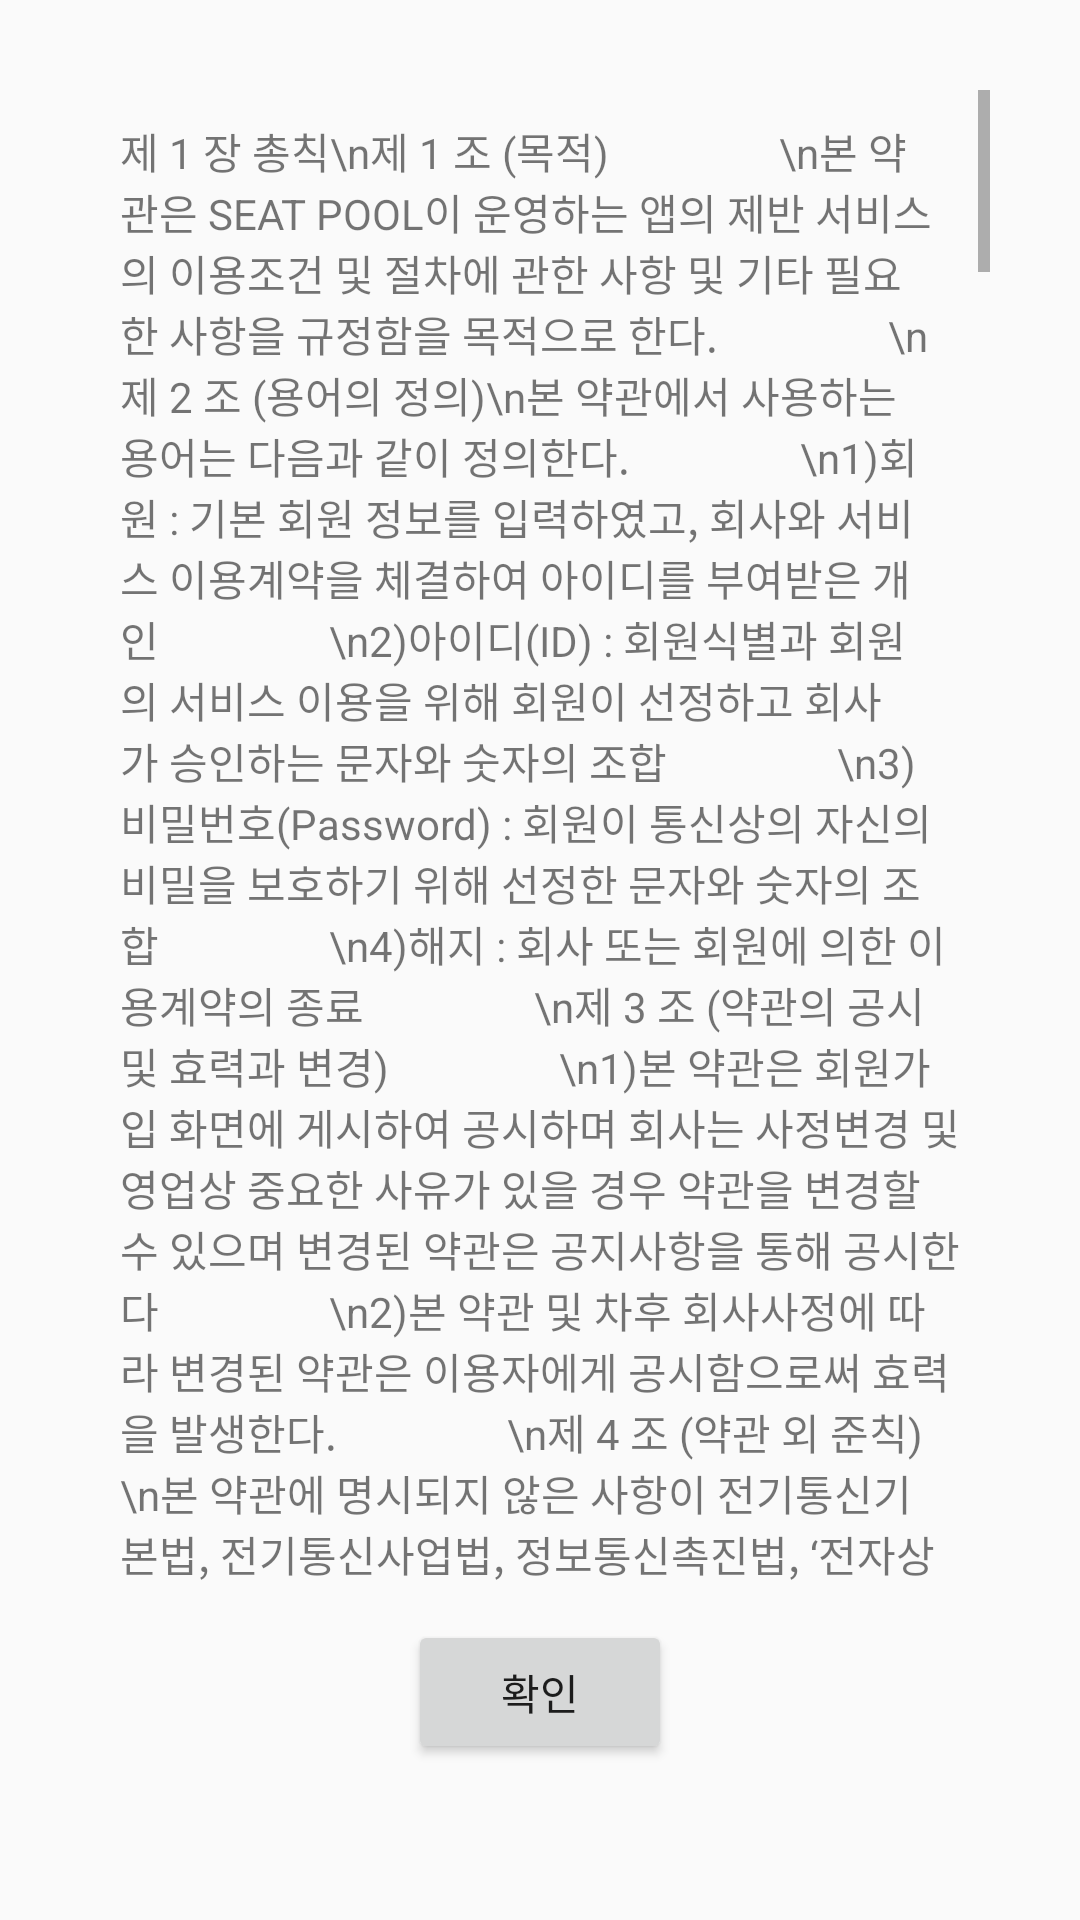

Produce the Android XML layout that renders to this screen, including the resource entries it uses.
<!-- AndroidManifest.xml: application theme Theme.SEATPOOL -->
<!-- res/layout/dialog_terms.xml -->
<?xml version="1.0" encoding="utf-8"?>
<LinearLayout xmlns:android="http://schemas.android.com/apk/res/android"
    android:layout_width="match_parent"
    android:layout_height="match_parent"
    android:orientation="vertical">

    <LinearLayout
        android:layout_width="match_parent"
        android:layout_height="match_parent"
        android:orientation="vertical">

        <ScrollView
            android:id="@+id/test"
            android:layout_width="300dp"
            android:layout_height="500dp"
            android:layout_marginHorizontal="30dp"
            android:layout_marginTop="30dp"
            android:background="@drawable/round_border">

            <TextView
                android:layout_width="match_parent"
                android:layout_height="wrap_content"
                android:layout_margin="10dp"
                android:text="제 1 장 총칙\n제 1 조 (목적)
                \n본 약관은 SEAT POOL이 운영하는 앱의 제반 서비스의 이용조건 및 절차에 관한 사항 및 기타 필요한 사항을 규정함을 목적으로 한다.
                \n제 2 조 (용어의 정의)\n본 약관에서 사용하는 용어는 다음과 같이 정의한다.
                \n1)회원 : 기본 회원 정보를 입력하였고, 회사와 서비스 이용계약을 체결하여 아이디를 부여받은 개인
                \n2)아이디(ID) : 회원식별과 회원의 서비스 이용을 위해 회원이 선정하고 회사가 승인하는 문자와 숫자의 조합
                \n3)비밀번호(Password) : 회원이 통신상의 자신의 비밀을 보호하기 위해 선정한 문자와 숫자의 조합
                \n4)해지 : 회사 또는 회원에 의한 이용계약의 종료
                \n제 3 조 (약관의 공시 및 효력과 변경)
                \n1)본 약관은 회원가입 화면에 게시하여 공시하며 회사는 사정변경 및 영업상 중요한 사유가 있을 경우 약관을 변경할 수 있으며 변경된 약관은 공지사항을 통해 공시한다
                \n2)본 약관 및 차후 회사사정에 따라 변경된 약관은 이용자에게 공시함으로써 효력을 발생한다.
                \n제 4 조 (약관 외 준칙)
                \n본 약관에 명시되지 않은 사항이 전기통신기본법, 전기통신사업법, 정보통신촉진법, ‘전자상거래등에서의 소비자 보호에 관한 법률’, ‘약관의 규제에관한법률’, ‘전자거래기본법’, ‘전자서명법’, ‘정보통신망 이용촉진등에 관한 법률’, ‘소비자보호법’ 등 기타 관계 법령에 규정되어 있을 경우에는 그 규정을 따르도록 한다.
                \n제 2 장 이용계약\n제 5 조 (이용신청)
                \n1)이용신청자가 회원가입 안내에서 본 약관과 개인정보보호정책에 동의하고 등록절차(회사의 소정 양식의 가입 신청서 작성)를 거쳐 '확인' 버튼을 누르면 이용신청을 할 수 있다.
                \n2)이용신청자는 반드시 실명과 실제 정보를 사용해야 하며 1개의 생년월일에 대하여 1건의 이용신청을 할 수 있다.
                \n3)실명이나 실제 정보를 입력하지 않은 이용자는 법적인 보호를 받을 수 없으며, 서비스 이용에 제한을 받을 수 있다.
                \n제 6 조 (이용신청의 승낙)
                \n1)회사는 제5조에 따른 이용신청자에 대하여 제2항 및 제3항의 경우를 예외로 하여 서비스 이용을 승낙한다.
                \n2)회사는 아래 사항에 해당하는 경우에 그 제한사유가 해소될 때까지 승낙을 유보할 수 있다.
                \n  가. 서비스 관련 설비에 여유가 없는 경우
                \n  나. 기술상 지장이 있는 경우
                \n  다. 기타 회사 사정상 필요하다고 인정되는 경우
                \n3)회사는 아래 사항에 해당하는 경우에 승낙을 하지 않을 수 있다.
                \n  가. 다른 사람의 명의를 사용하여 신청한 경우
                \n  나. 이용자 정보를 허위로 기재하여 신청한 경우
                \n  다. 사회의 안녕질서 또는 미풍양속을 저해할 목적으로 신청한 경우
                \n  라. 기타 회사가 정한 이용신청 요건이 미비한 경우
                \n제 3 장 계약 당사자의 의무
                \n제 7 조 (회사의 의무)
                \n1)회사는 사이트를 안정적이고 지속적으로 운영할 의무가 있다.
                \n2)회사는 이용자로부터 제기되는 의견이나 불만이 정당하다고 인정될 경우에는 즉시 처리해야 한다. 단, 즉시 처리가 곤란한 경우에는 이용자에게 그 사유와 처리일정을 공지사항 또는 전자우편을 통해 통보해야 한다.
                \n3)제1항의 경우 수사상의 목적으로 관계기관 및 정보통신윤리위원회의 요청이 있거나 영장 제시가 있는 경우, 기타 관계 법령에 의한 경우는 예외로 한다.
                \n제 8 조 (이용자의 의무)
                \n1)이용자는 본 약관 및 회사의 공지사항, 사이트 이용안내 등을 숙지하고 준수해야 하며 기타 회사의 업무에 방해되는 행위를 해서는 안된다.
                \n2)이용자는 회사의 사전 승인 없이 본 사이트를 이용해 어떠한 영리행위도 할 수 없다.
                \n3)이용자는 본 사이트를 통해 얻는 정보를 회사의 사전 승낙 없이 복사, 복제, 변경, 번역, 출판, 방송 및 기타의 방법으로 사용하거나 이를 타인에게 제공할 수 없다.
                \n제 4 장 서비스의 제공 및 이용
                \n제 9 조 (서비스 이용)
                \n1)이용자는 본 약관의 규정된 사항을 준수해 사이트를 이용한다.
                \n2)본 약관에 명시되지 않은 서비스 이용에 관한 사항은 회사가 정해 '공지사항'에 게시하거나 또는 별도로 공지하는 내용에 따른다.
                \n제 10 조 (정보의 제공)
                \n회사는 회원이 서비스 이용 중 필요하다고 인정되는 다양한 정보에 대하여 전자메일이나 서신우편 등의 방법으로 회원에게 정보를 제공할 수 있다.
                \n제 11 조 (광고게재)
                \n1)회사는 서비스의 운용과 관련하여 서비스 화면, 홈페이지, 전자우편 등에 광고 등을 게재할 수 있다.
                \n2)회사는 사이트에 게재되어 있는 광고주의 판촉활동에 회원이 참여하거나 교신 또는 거래의 결과로서 발생하는 모든 손실 또는 손해에 대해 책임을 지지 않는다.
                \n제 12 조 (서비스 이용의 제한)
                \n본 사이트 이용 및 행위가 다음 각 항에 해당하는 경우 회사는 해당 이용자의 이용을 제한할 수 있다.
                \n1)공공질서 및 미풍양속, 기타 사회질서를 해하는 경우
                \n2)범죄행위를 목적으로 하거나 기타 범죄행위와 관련된다고 객관적으로 인정되는 경우
                \n3)타인의 명예를 손상시키거나 타인의 서비스 이용을 현저히 저해하는 경우
                \n4)타인의 의사에 반하는 내용이나 광고성 정보 등을 지속적으로 전송하는 경우
                \n5)해킹 및 컴퓨터 바이러스 유포 등으로 서비스의 건전한 운영을 저해하는 경우
                \n6)다른 이용자 또는 제3자의 지적재산권을 침해하거나 지적재산권자가 지적 재산권의 침해를 주장할 수 있다고 판단되는 경우
                \n7)타인의 아이디 및 비밀번호를 도용한 경우
                \n8)기타 관계 법령에 위배되는 경우 및 회사가 이용자로서 부적당하다고 판단한 경우
                \n제 13 조 (서비스 제공의 중지)
                \n회사는 다음 각 호에 해당하는 경우 서비스의 전부 또는 일부의 제공을 중지할 수 있다.
                \n1)전기통신사업법 상에 규정된 기간통신 사업자 또는 인터넷 망 사업자가 서비스를 중지했을 경우
                \n2)정전으로 서비스 제공이 불가능할 경우
                \n3)설비의 이전, 보수 또는 공사로 인해 부득이한 경우
                \n4)서비스 설비의 장애 또는 서비스 이용의 폭주 등으로 정상적인 서비스 제공이 어려운 경우
                \n5)전시, 사변, 천재지변 또는 이에 준하는 국가비상사태가 발생하거나 발생할 우려가 있는 경우
                \n제 14 조 (게시물 관리)
                \n회사는 건전한 통신문화 정착과 효율적인 사이트 운영을 위하여 이용자가 게시하거나 제공하는 자료가 제12조에 해당한다고 판단되는 경우에 임의로 삭제, 자료이동, 등록거부를 할 수 있다.
                \n제 15 조 (서비스 이용 책임)
                \n이용자는 회사에서 권한 있는 사원이 서명한 명시적인 서면에 구체적으로 허용한 경우를 제외하고는 서비스를 이용하여 불법상품을 판매하는 영업활동을 할 수 없으며 특히 해킹, 돈벌기 광고, 음란 사이트를 통한 상업행위, 상용 S/W 불법제공 등을 할 수 없다. 이를 어기고 발생한 영업활동의 결과 및 손실, 관계기관에 의한 구속 등 법적 조치 등에 관해서는 회사가 책임을 지지 않는다.
                \n제 5 장 (재화의 주문 및 결제 관련)
                \n제16조 (결제방법)\n‘회원’은 ‘회사’에서 판매하는 재화에 대하여 ‘선불카드, 직불카드, 신용카드 등의 각종 카드 결제 수단’을 이용하여 결제할 수 있다. 이때 ‘회사’는 이용자의 지급방법에 대하여 재화외 어떠한 명목의 수수료를 추가 징수하지 않는다.
                \n1) ‘회사’는 이용자의 구매신청이 있는 경우 이용자에게 수신확인통지를 한다. 주문확인에 대한 내용은 해당게시판에서 확인 할 수 있다.
                \n2) 수신확인통지를 받은 이용자는 의사표시의 불일치 등이 있는 경우에는 수신확인통지를 받은 후 즉시 구매신청 변경 및 취소를 요청할 수 있고 ‘회사’는 배송전에 이용자의 요청이 있는 경우에는 지체 없이 그 요청에 따라 처리한다. 다만 이미 대금을 지불한 경우에는 제18조의 ‘반품규정’을 따른다.
                \n제17조 (취소 및 반품 환불 규정)
                \n‘회사’는 이용자가 구매 신청한 재화 등이 품절 등의 사유로 인도 또는 제공을 할 수 없을 때에는 지체 없이 그 사유를 이용자에게 통지하고 사전에 재화 등의 대금을 받은 경우에는 대금을 받은 날부터 3영업일 이내에 환급하거나 환급에 필요한 조치를 한다.
                \n1)재화가 발송 되기전 이용자가 결제를 취소할 경우 ‘회사’는 해당 주문건을 취소 처리하고 카드결제 승인을 취소한다.
                \n2)이용자는 출발 2일 전 이내 환불이 불가능하다.
                \n제 6 장 기타
                \n제 19 조 (면책 및 손해배상)
                \n1)천재지변 또는 이에 준하는 불가항력으로 인하여 서비스를 제공할 수 없는 경우에는 회사의 서비스 제공 책임이 면제된다.
                \n2)회사는 이용자간 또는 이용자와 제3자간의 상호거래 관계에서 발생되는 결과에 대하여 어떠한 책임도 부담하지 않는다.
                \n3)회사는 이용자가 게시판에 게재한 정보, 자료, 내용 등에 관하여 사실의 정확성, 신뢰도 등에 어떠한 책임도 부담하지 않으며 이용자는 본인의 책임 아래 본 사이트를 이용해야 한다.
                \n4)이용자가 게시 또는 전송한 자료 등에 관하여 손해가 발생하거나 자료의 취사선택, 기타 무료로 제공되는 서비스 이용과 관련해 어떠한 불이익이 발생하더라도 이에 대한 모든 책임은 이용자에게 있다.
                \n5)아이디와 비밀번호의 관리 및 이용자의 부주의로 인하여 발생되는 손해 또는 제3자에 의한 부정사용 등에 대한 책임은 이용자에게 있다.
                \n6)이용자가 본 약관의 규정을 위반함으로써 회사에 손해가 발생하는 경우 이 약관을 위반한 이용자는 회사에 발생한 모든 손해를 배상해야 하며 동 손해로부터 회사를 면책시켜야 한다.
                \n제 20 조 (개인신용정보 제공 및 활용에 대한 동의서)
                \n회사가 회원 가입과 관련해 취득한 개인 신용 정보는 신용정보의 이용 및 보호에 관한 법률 제23조의 규정에 따라 타인에게 제공 및 활용 시 이용자의 동의를 얻어야 한다. 이용자의 동의는 회사가 회원으로 가입한 이용자의  신용정보를 신용정보기관, 신용정보업자 및 기타 이용자 등에게 제공해 이용자의 신용을 판단하기 위한 자료로서 활용하거나 공공기관에서 정책자료로 활용하는데 동의하는 것으로 간주한다.
                \n제 21 조 (분쟁의 해결)
                \n1)회사와 이용자는 본 사이트 이용과 관련해 발생한 분쟁을 원만하게 해결하기 위하여 필요한 모든 노력을 해야 한다.
                \n2)제1항의 규정에도 불구하고 동 분쟁으로 인하여 소송이 제기될 경우 동 소송은 회사의 본사 소재지를 관할하는 법원의 관할로 본다.
                \n부칙
                \n본 약관은 2017년 07월 1일부터 적용한다."/>

        </ScrollView>

        <Button
            android:id="@+id/termsOk"
            android:layout_width="wrap_content"
            android:layout_height="wrap_content"
            android:layout_marginVertical="10dp"
            android:layout_gravity="center"
            android:text="확인"/>

    </LinearLayout>


</LinearLayout>
<!-- resources referenced by this layout -->
<resources>
  <style name="Theme.SEATPOOL" parent="Theme.AppCompat.Light.NoActionBar">
          
  
          
          <item name="colorPrimary">#87CEFA</item>
  
          
          <item name="colorPrimaryVariant">#4682B4</item>
          <item name="colorOnPrimary">@color/white</item>
  
          
          <item name="colorSecondary">@color/teal_200</item>
          <item name="colorSecondaryVariant">@color/teal_700</item>
          <item name="colorOnSecondary">@color/black</item>
          
          <item name="android:statusBarColor" tools:targetApi="l">?attr/colorPrimaryVariant</item>
          
      </style>
  <!-- not gathered from this repository: default colours our renderer supplied (Android Studio template values) -->
  <color name="teal_200">#FF03DAC5</color>
  <color name="teal_700">#FF018786</color>
  <color name="black">#FF000000</color>
  <color name="white">#FFFFFFFF</color>
</resources>
